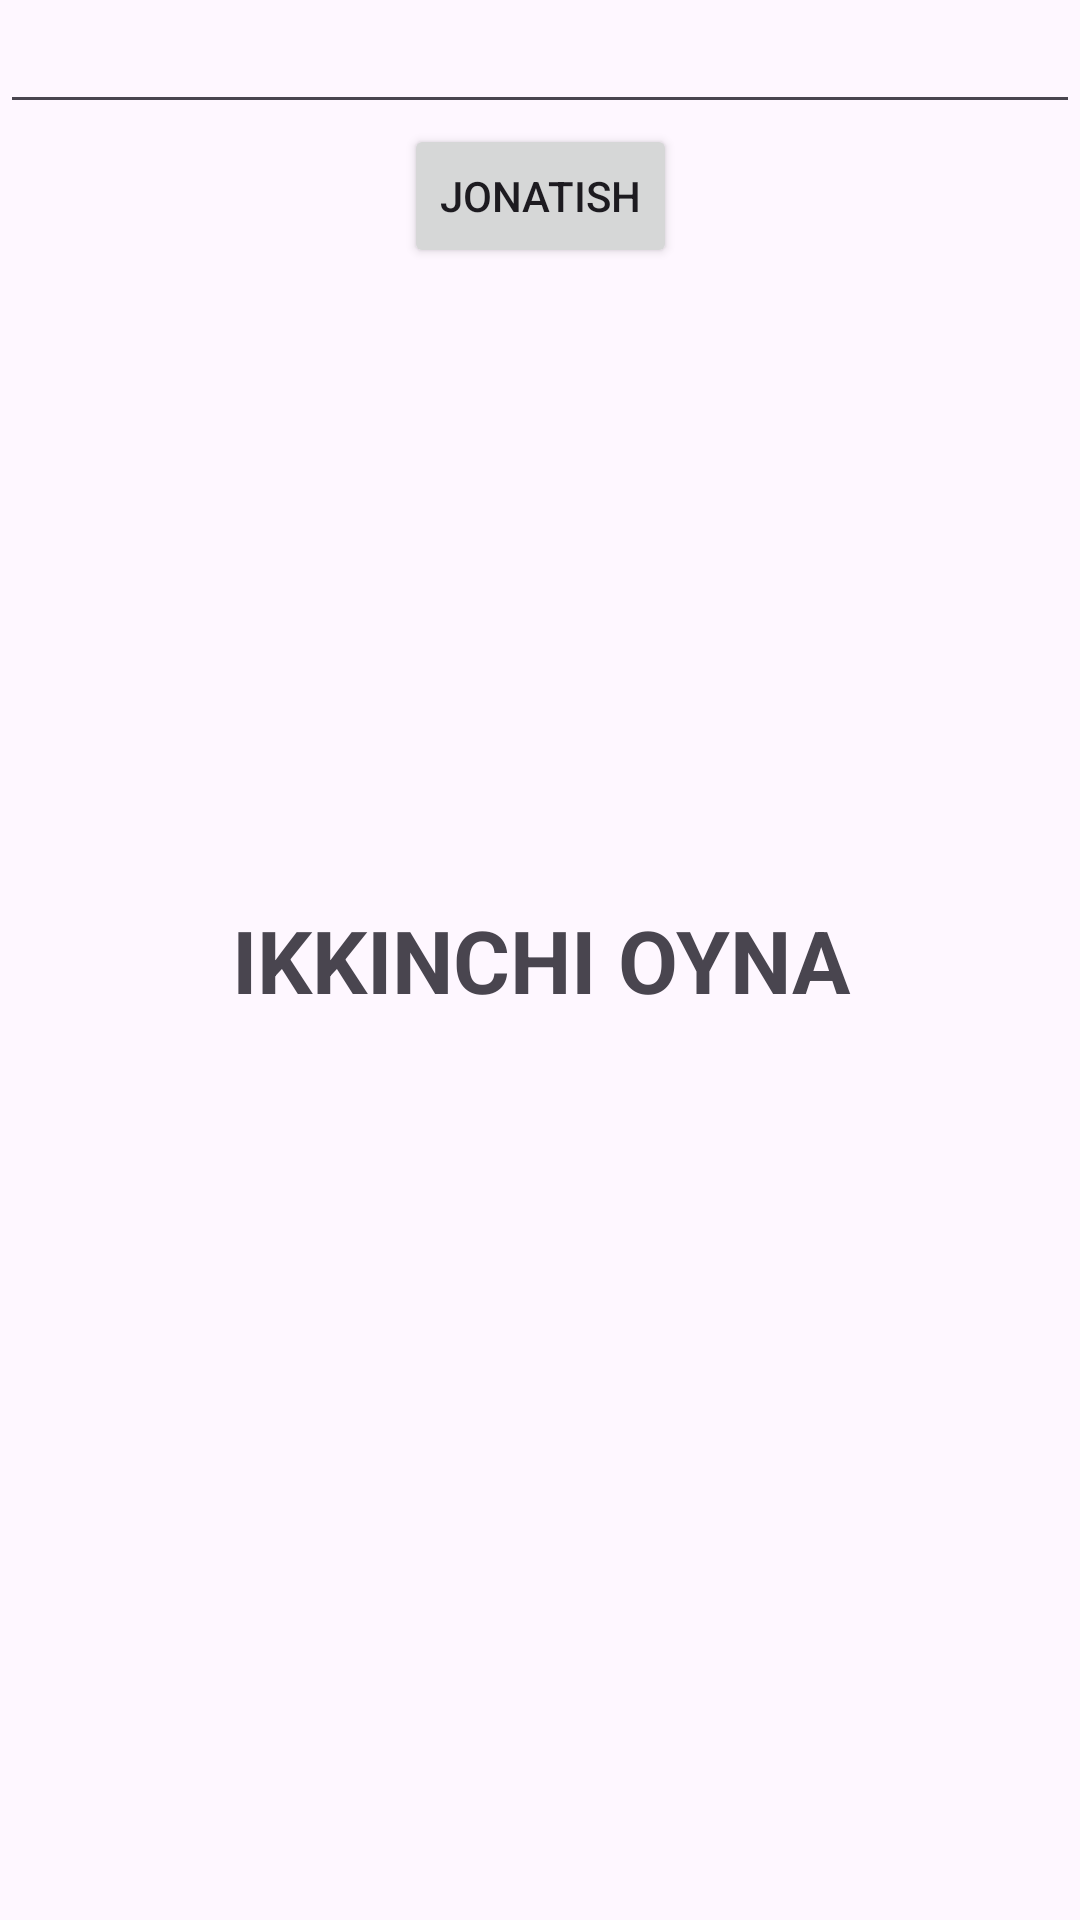

Layout XML and referenced resources for this Android screen:
<!-- AndroidManifest.xml: application theme Theme.IntentActivityLifecylc -->
<!-- res/layout/activity_main.xml -->
<?xml version="1.0" encoding="utf-8"?>
<androidx.constraintlayout.widget.ConstraintLayout xmlns:android="http://schemas.android.com/apk/res/android"
    xmlns:app="http://schemas.android.com/apk/res-auto"
    xmlns:tools="http://schemas.android.com/tools"
    android:layout_width="match_parent"
    android:layout_height="match_parent"
    tools:context=".MainActivity">

    <TextView
        android:id="@+id/ikkinchiOynaText"
        android:text="Ikkinchi oyna"
        android:textAllCaps="true"
        android:textStyle="bold"
        android:textSize="29sp"
        android:gravity="center"
        app:layout_constraintTop_toTopOf="parent"
        app:layout_constraintBottom_toBottomOf="parent"
        android:layout_width="match_parent"
        android:layout_height="wrap_content"/>


    <EditText
        app:layout_constraintTop_toTopOf="parent"
        android:id="@+id/txt"
        android:layout_width="match_parent"
        android:layout_height="wrap_content"/>

    <Button
        app:layout_constraintRight_toRightOf="@id/txt"
        app:layout_constraintLeft_toLeftOf="@id/txt"
        android:id="@+id/btn2"
        android:text="Jonatish"
        app:layout_constraintTop_toBottomOf="@id/txt"
        android:layout_width="wrap_content"
        android:layout_height="wrap_content"/>


</androidx.constraintlayout.widget.ConstraintLayout>
<!-- resources referenced by this layout -->
<resources>
  <style name="Theme.IntentActivityLifecylc" parent="Base.Theme.IntentActivityLifecylc" />
  <style name="Base.Theme.IntentActivityLifecylc" parent="Theme.Material3.DayNight.NoActionBar">
          
          
      </style>
</resources>
